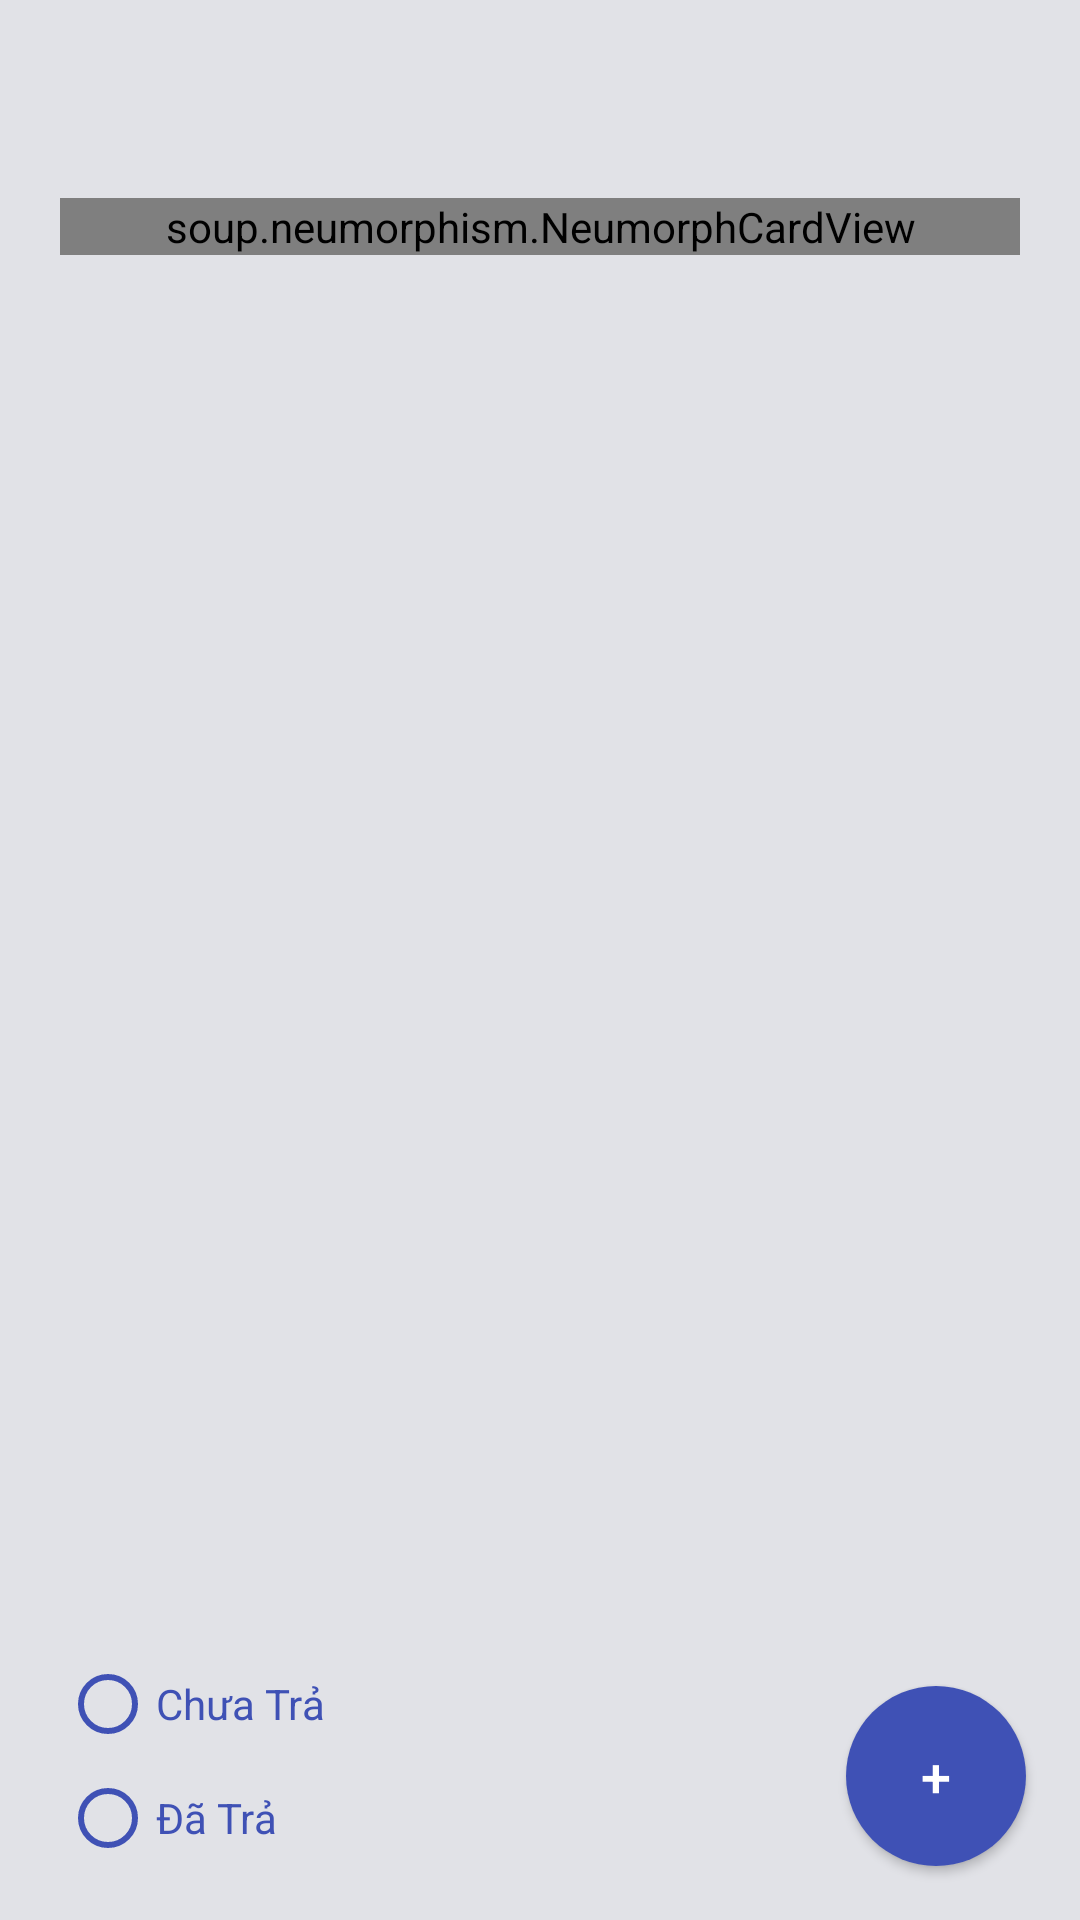

This screen was rendered from an Android layout file. Write that file and the resources it references.
<!-- AndroidManifest.xml: activity theme Theme.BookManagerVer2.FullScreen -->
<!-- res/layout/activity_loan_slip.xml -->
<?xml version="1.0" encoding="utf-8"?>
<LinearLayout xmlns:android="http://schemas.android.com/apk/res/android"
    xmlns:app="http://schemas.android.com/apk/res-auto"
    xmlns:tools="http://schemas.android.com/tools"
    android:layout_width="match_parent"
    android:orientation="vertical"
    android:background="#E1E2E7"
    android:layout_height="match_parent"
    tools:context=".ui.LoanSlipActivity">
    <include layout="@layout/tool_bar"
        />
    <RelativeLayout
        android:layout_weight="1"
        android:layout_width="match_parent"
        android:layout_height="0dp">
        <soup.neumorphism.NeumorphCardView
            android:layout_alignParentTop="true"
            android:layout_marginTop="10dp"
            android:id="@+id/contenSearch"
            android:layout_width="match_parent"
            android:layout_marginHorizontal="20dp"
            android:layout_height="wrap_content"
            style="@style/Widget.Neumorph.CardView"
            app:neumorph_shapeType="pressed">
            <EditText
                android:id="@+id/etSearch"
                android:padding="20dp"
                android:drawablePadding="10dp"
                android:drawableLeft="@drawable/ic_baseline_search_24"
                android:textColorHint="#3F51B5"
                android:textColor="#3F51B5"
                android:background="@null"
                android:imeOptions="actionSearch"
                android:inputType="textCapSentences|textAutoComplete"
                android:layout_width="match_parent"
                android:layout_height="match_parent"
                android:hint="Tìm Kiếm"/>
        </soup.neumorphism.NeumorphCardView>

        <androidx.recyclerview.widget.RecyclerView
            android:id="@+id/recyclerview"
            android:layout_width="match_parent"
            android:layout_height="wrap_content"
            android:layout_above="@+id/btnAddKindofbook"
            android:layout_below="@+id/contenSearch"
            android:layout_marginStart="20dp"
            android:layout_marginTop="20dp"
            android:layout_marginEnd="20dp"
            android:layout_marginBottom="20dp" />

        <Button
            android:id="@+id/btnAddKindofbook"
            android:layout_width="60dp"
            android:layout_height="60dp"
            android:layout_alignParentRight="true"
            android:layout_alignParentBottom="true"
            android:layout_gravity="center"
            android:layout_marginStart="18dp"
            android:layout_marginTop="18dp"
            android:layout_marginEnd="18dp"
            android:layout_marginBottom="18dp"
            android:background="@drawable/gradient_button1"
            android:backgroundTint="@null"
            android:foreground="?android:attr/selectableItemBackground"
            android:text="+"
            android:textColor="@color/white"
            android:textSize="18dp"
            app:backgroundTint="@null" />
        <RadioGroup
            android:id="@+id/radioGroup1"
            android:layout_below="@+id/recyclerview"
            android:layout_marginBottom="20dp"
            android:layout_marginLeft="20dp"
            android:layout_alignParentLeft="true"
            android:layout_alignParentBottom="true"
            android:layout_width="wrap_content"
            android:layout_height="wrap_content">
            <RadioButton
                android:buttonTint="#3F51B5"
                android:textColor="#3F51B5"
                android:id="@+id/radiochuacha"
                android:text="Chưa Trả"
                android:layout_width="wrap_content"
                android:layout_height="wrap_content" />

            <RadioButton
                android:buttonTint="#3F51B5"
                android:textColor="#3F51B5"
                android:id="@+id/radiodacha"
                android:text="Đã Trả"
                android:layout_width="wrap_content"
                android:layout_height="wrap_content" />


        </RadioGroup>

        <TextView
            android:visibility="invisible"
            android:id="@+id/btnClear"
            android:textStyle="bold"
            android:textSize="20dp"
            android:textColor="#3F51B5"
            android:layout_margin="40dp"
            android:layout_toRightOf="@+id/radioGroup1"
            android:layout_alignParentBottom="true"
            android:layout_width="wrap_content"
            android:layout_height="wrap_content"
            android:text="Clear"/>
    </RelativeLayout>
</LinearLayout>
<!-- res/layout/tool_bar.xml (included above) -->
<?xml version="1.0" encoding="utf-8"?>
<com.google.android.material.appbar.MaterialToolbar xmlns:android="http://schemas.android.com/apk/res/android"
    xmlns:app="http://schemas.android.com/apk/res-auto"
    android:id="@+id/tool_bar"
    android:layout_width="match_parent"
    android:layout_height="?attr/actionBarSize"
    android:background="#E1E2E7"
    app:titleTextColor="#3F51B5"
    android:theme="@style/ToolbarTheme">

</com.google.android.material.appbar.MaterialToolbar>
<!-- resources referenced by this layout -->
<resources>
  <!-- drawable gradient_button1 (drawable) -->
  <shape xmlns:android="http://schemas.android.com/apk/res/android"
      android:shape="rectangle">
      <gradient
          android:endColor="#3F51B5"
          android:startColor="#3F51B5"
          android:angle="180" />
  
      <corners
          android:radius="50dp">
      </corners>
  </shape>
  <style name="ToolbarTheme" parent="@style/ThemeOverlay.AppCompat.ActionBar">
          <item name="colorControlNormal">#3F51B5</item>
  
      </style>
  <style name="Theme.BookManagerVer2.FullScreen">
          <item name="windowActionBar">false</item>
          <item name="windowNoTitle">true</item>
          <item name="android:windowFullscreen">true</item>
          <item name="android:windowContentOverlay">@null</item>
      </style>
  <!-- not gathered from this repository: default colours our renderer supplied (Android Studio template values) -->
  <color name="white">#FFFFFFFF</color>
</resources>
